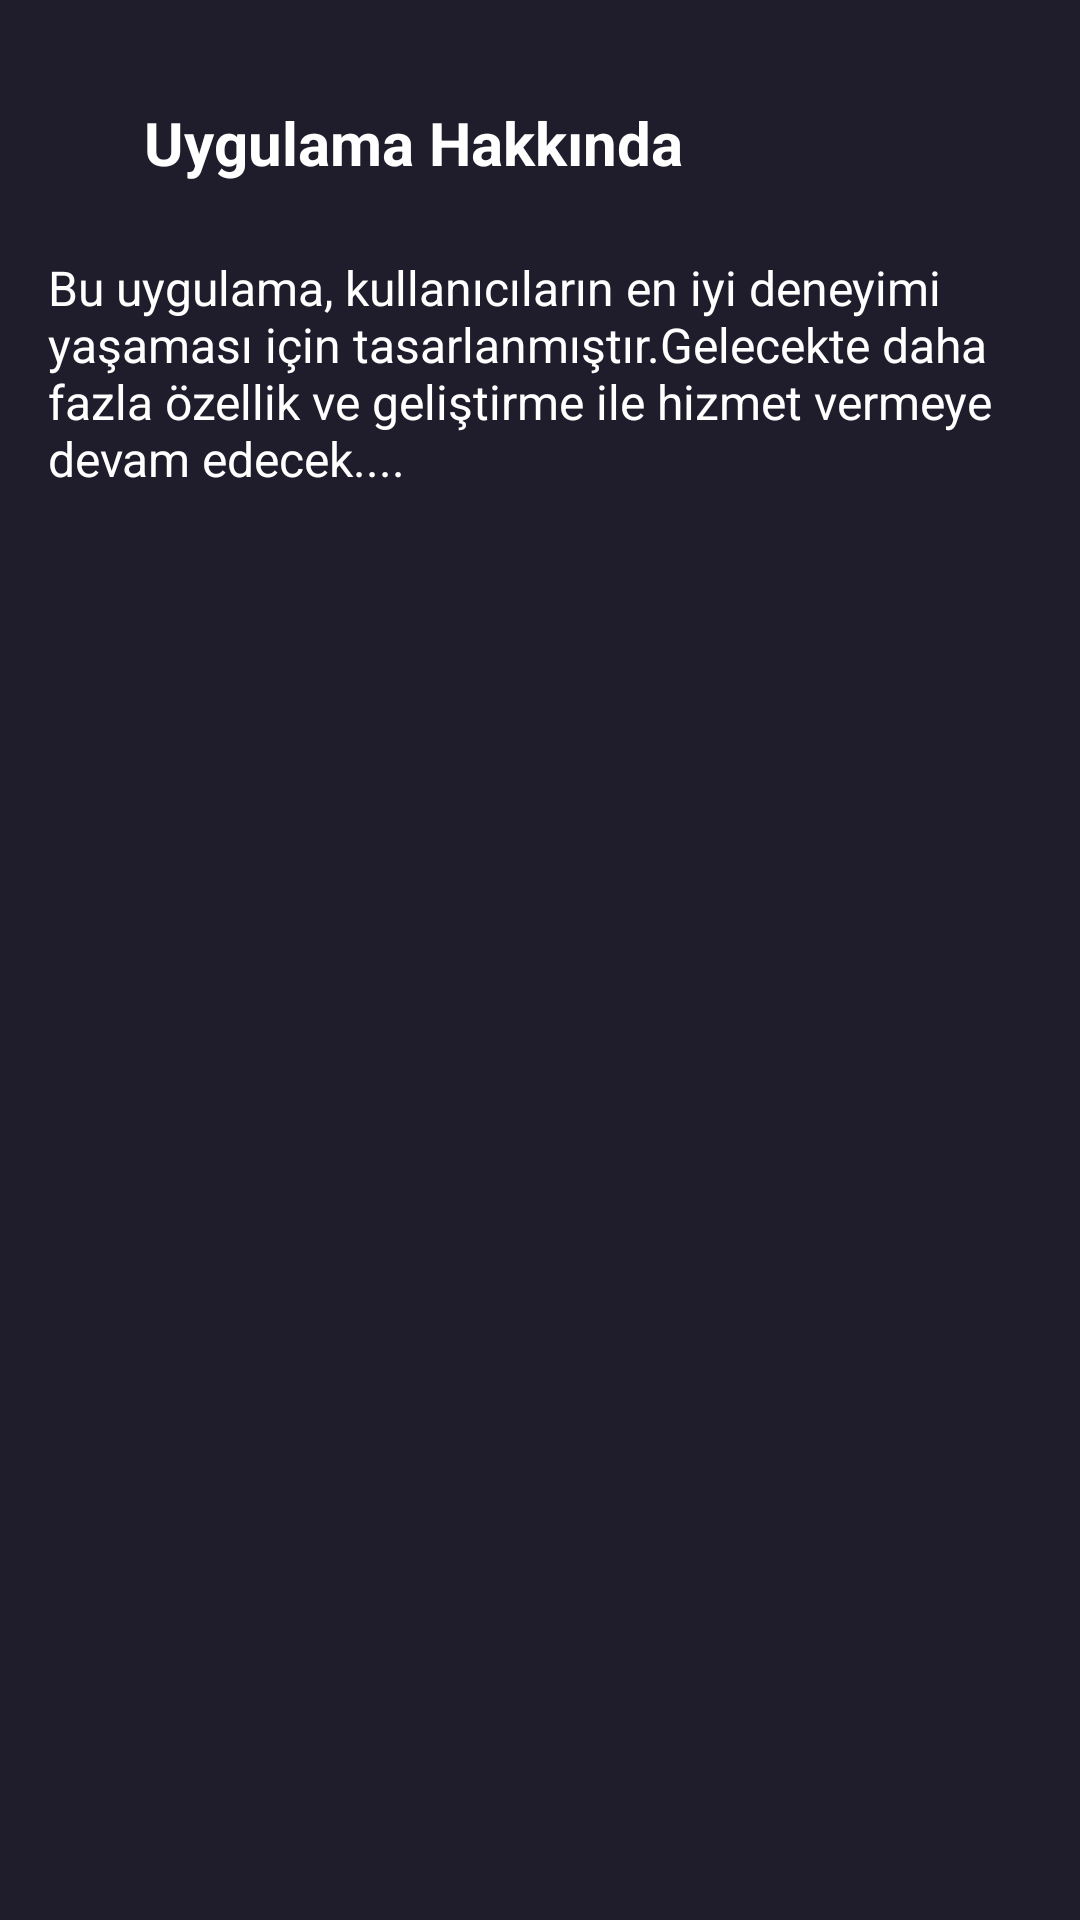

Produce the Android XML layout that renders to this screen, including the resource entries it uses.
<!-- AndroidManifest.xml: application theme Theme.MoviesAppKotlin -->
<!-- res/layout/fragment_about_app.xml -->
<?xml version="1.0" encoding="utf-8"?>
<androidx.constraintlayout.widget.ConstraintLayout
    xmlns:android="http://schemas.android.com/apk/res/android"
    xmlns:app="http://schemas.android.com/apk/res-auto"
    android:layout_width="match_parent"
    android:layout_height="match_parent"
    android:padding="@dimen/padding_default"
    android:background="@color/colorPrimary">

    <LinearLayout
        android:id="@+id/linearLayoutHeader"
        android:layout_width="match_parent"
        android:layout_height="wrap_content"
        android:orientation="horizontal"
        android:gravity="center_vertical"
        android:layout_marginTop="@dimen/margin_medium"
        app:layout_constraintTop_toTopOf="parent"
        app:layout_constraintStart_toStartOf="parent"
        app:layout_constraintEnd_toEndOf="parent">

        <ImageView
            android:id="@+id/backIcon"
            android:layout_width="@dimen/icon_size_small"
            android:layout_height="@dimen/icon_size_small"
            android:src="@drawable/back"
            android:contentDescription="@string/back"/>

        <TextView
            android:id="@+id/textViewAboutAppTitle"
            android:layout_width="wrap_content"
            android:layout_height="wrap_content"
            android:gravity="center"
            android:text="@string/menu_about_app"
            android:textColor="@android:color/white"
            android:textSize="@dimen/text_size_title"
            android:textStyle="bold"
            android:layout_marginStart="@dimen/margin_small"/>
    </LinearLayout>

    <TextView
        android:id="@+id/textViewAboutAppDescription"
        android:layout_width="0dp"
        android:layout_height="wrap_content"
        android:layout_marginTop="@dimen/margin_top_large"
        android:text="@string/about_app_description"
        android:textColor="@android:color/white"
        android:textSize="@dimen/text_size_large"
        android:gravity="start"
        app:layout_constraintTop_toBottomOf="@id/linearLayoutHeader"
        app:layout_constraintStart_toStartOf="parent"
        app:layout_constraintEnd_toEndOf="parent" />

</androidx.constraintlayout.widget.ConstraintLayout>
<!-- resources referenced by this layout -->
<resources>
  <color name="colorPrimary">#1F1D2B</color>
  <dimen name="icon_size_small">20dp</dimen>
  <dimen name="margin_medium">16dp</dimen>
  <dimen name="margin_small">8dp</dimen>
  <dimen name="margin_top_large">20dp</dimen>
  <dimen name="padding_default">12dp</dimen>
  <dimen name="text_size_large">16sp</dimen>
  <dimen name="text_size_title">22sp</dimen>
  <string name="about_app_description">Bu uygulama, kullanıcıların en iyi deneyimi yaşaması için tasarlanmıştır.Gelecekte daha fazla özellik ve geliştirme ile hizmet vermeye devam edecek....</string>
  <string name="back">Geri</string>
  <string name="menu_about_app">Uygulama Hakkında</string>
  <style name="Theme.MoviesAppKotlin" parent="Base.Theme.MoviesAppKotlin" />
  <style name="Base.Theme.MoviesAppKotlin" parent="Theme.Material3.DayNight.NoActionBar">
          <item name="android:statusBarColor">@color/colorPrimary</item>
          <item name="android:windowBackground">@color/colorPrimary</item>
      </style>
</resources>
